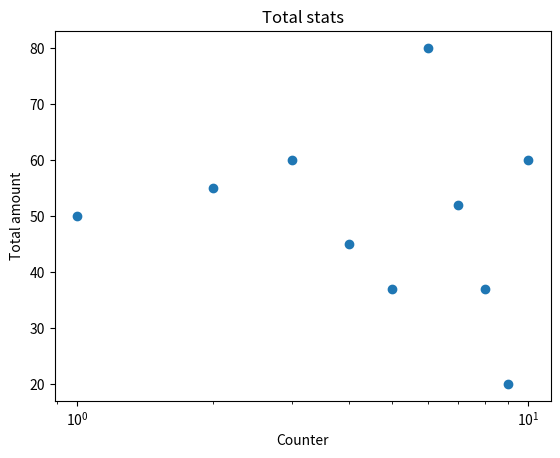

The matplotlib source for this figure:
import matplotlib.pyplot as plt

counter = [1,2,3,4,5,6,7,8,9,10]
amount = [50,55,60,45,37,80,52,37,20,60]

# Basic scatter plot, log scale
plt.scatter(counter, amount)
plt.xscale('log')

# Strings
xlab = 'Counter'
ylab = 'Total amount'
title = 'Total stats'

# Add axis labels
plt.xlabel(xlab) 
plt.ylabel(ylab)

# Add title
plt.title(title)


plt.show()